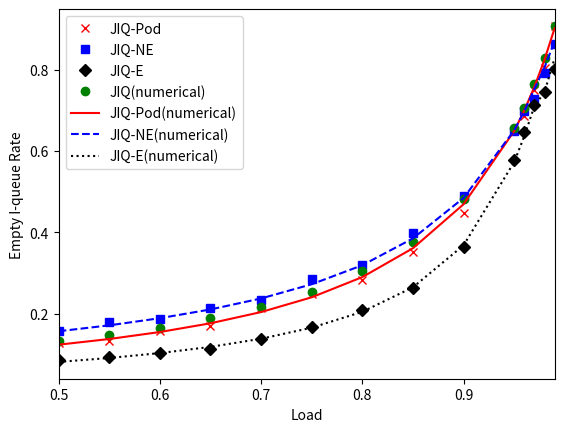

This figure's Python source:
import matplotlib.pyplot as plt

lam = [0.5, 0.55, 0.60, 0.65, 0.70, 0.75, 0.80, 0.85, 0.90, 0.95, 0.96, 0.97, 0.98, 0.99]
pod = [0.1286, 0.1319, 0.15815, 0.1707, 0.21492, 0.248, 0.2822,
       0.3528, 0.44795, 0.6494, 0.6867, 0.750, 0.80528, 0.9080]
ne = [0.1581, 0.17992, 0.1860, 0.2150, 0.2324, 0.28576, 0.319168, 0.398, 0.48892, 0.64887, 0.69936, 0.729, 0.793, 0.8625]
e = [0.08532, 0.09337, 0.10208, 0.1128, 0.1384, 0.1675, 0.20875, 0.2635, 0.3636, 0.5779, 0.6462, 0.7122, 0.7446, 0.803]
pod_num = [0.12354, 0.1375, 0.15468, 0.17621, 0.20381, 0.24019, 0.28988, 0.36094, 0.46912, 0.64924, 0.70006, 0.75814, 0.82504, 0.90279]
ne_num = [0.15661, 0.17116, 0.18871, 0.21025, 0.2373, 0.27224, 0.3191, 0.38508, 0.48458, 0.650745, 0.69811, 0.75263, 0.80599, 0.87048]
e_num = [0.08112, 0.09082, 0.10285, 0.11813, 0.13814, 0.16538, 0.20446, 0.26475, 0.36812, 0.57296, 0.63659, 0.71059, 0.74522, 0.82916]

jiq= [0.1324699999999917, 0.14753000000000677, 0.16582000000002506, 0.1884500000000477, 0.2170700000000763, 0.2542800000001135, 0.30439000000016364, 0.3750700000002343, 0.4814100000003407, 0.6574599999996427, 0.7072199999994162, 0.7642699999991566, 0.8302799999988562, 0.9074899999985048]

plt.xlabel('Load')
plt.ylabel('Empty I-queue Rate')

plt.plot(lam, pod, 'rx', label='JIQ-Pod')
plt.plot(lam, ne, 'bs', label='JIQ-NE')
plt.plot(lam, e, 'kD', label='JIQ-E')

plt.plot(lam, jiq, 'go', label = 'JIQ(numerical)')

plt.plot(lam, pod_num, 'r-', label='JIQ-Pod(numerical)')
plt.plot(lam, ne_num, 'b--', label='JIQ-NE(numerical)')
plt.plot(lam, e_num, 'k:', label='JIQ-E(numerical)')

plt.legend(loc='upper left')
plt.xlim(0.50, 0.99)
plt.show()
